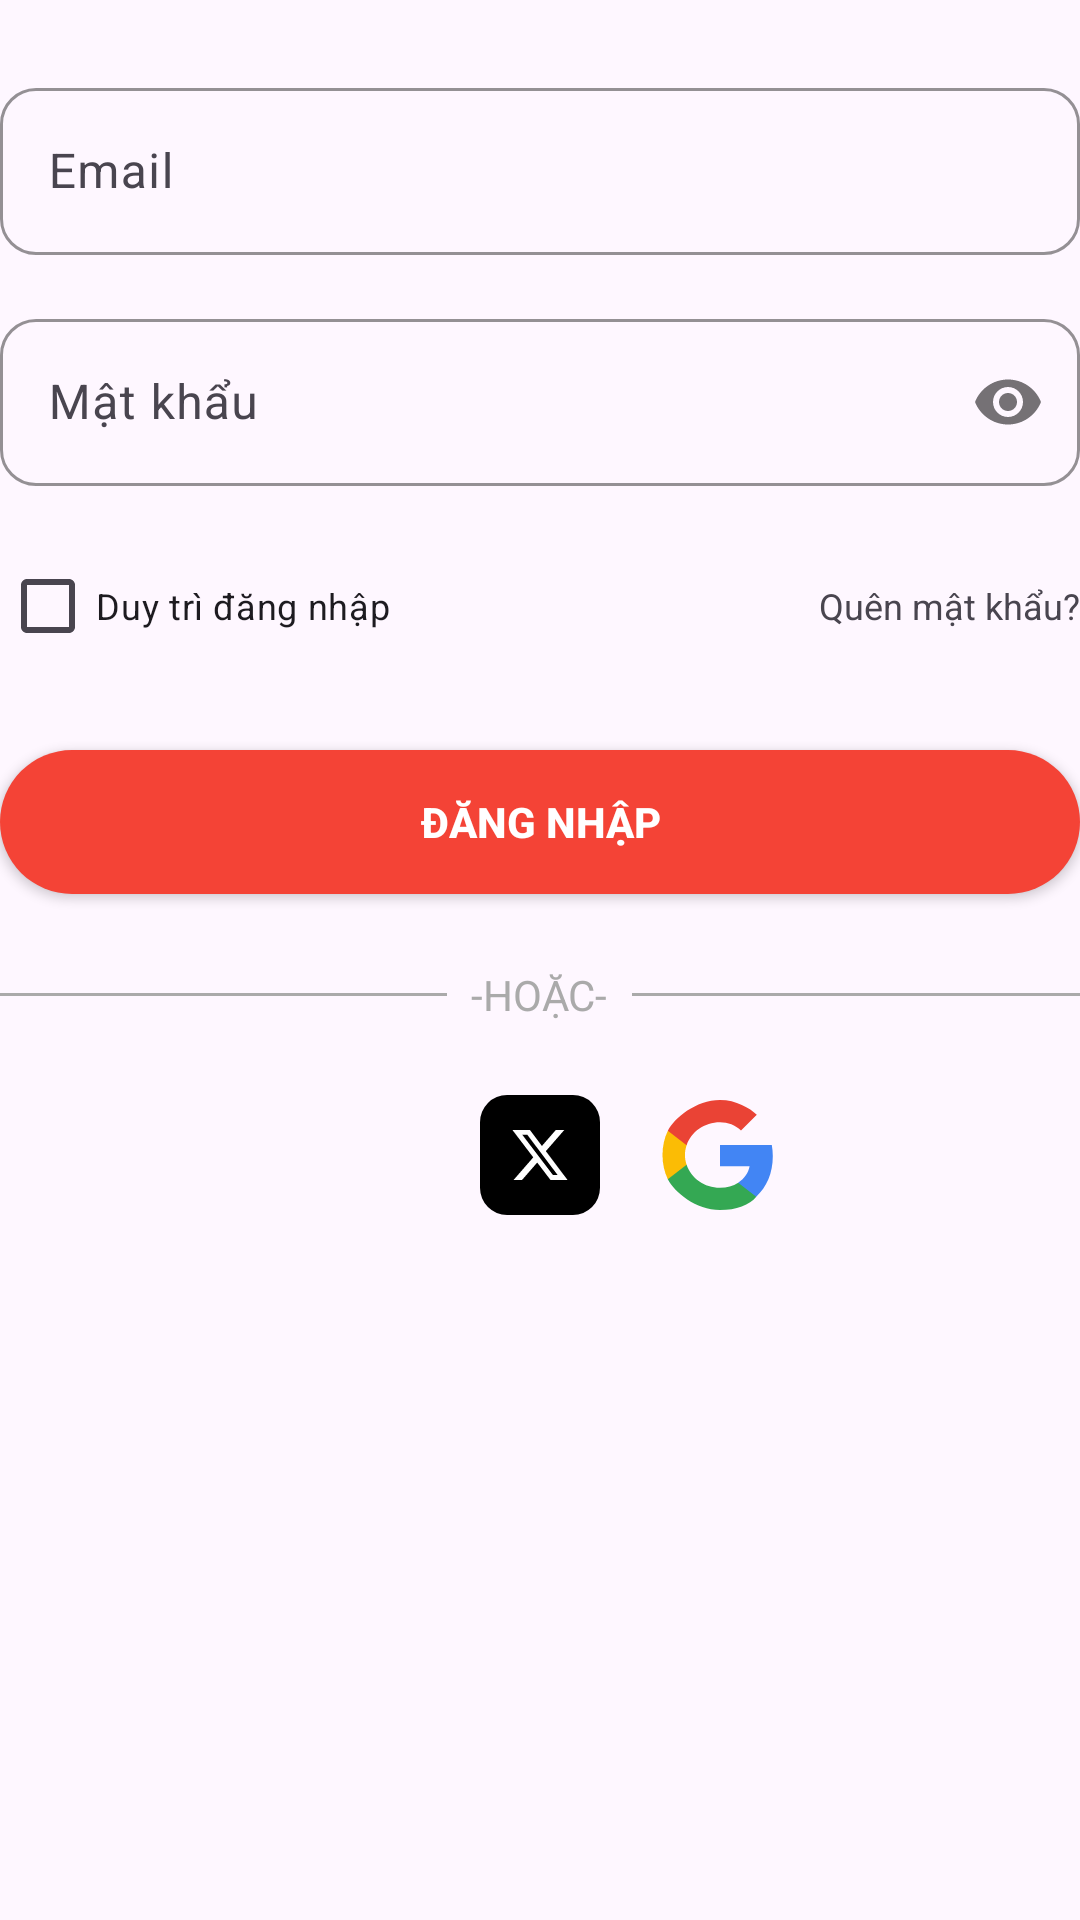

Here is an Android app screen rendered from its layout file. Give the layout XML and the strings, colors and styles it references.
<!-- AndroidManifest.xml: application theme Theme.FocusMate -->
<!-- res/layout/fragment_sign_in.xml -->
<?xml version="1.0" encoding="utf-8"?>
<LinearLayout xmlns:android="http://schemas.android.com/apk/res/android"
    xmlns:app="http://schemas.android.com/apk/res-auto"
    android:layout_width="match_parent"
    android:layout_height="wrap_content"
    android:orientation="vertical">

    
    <com.google.android.material.textfield.TextInputLayout
        android:layout_width="match_parent"
        android:layout_height="wrap_content"
        android:layout_marginTop="24dp"
        app:boxCornerRadiusTopStart="12dp"
        app:boxCornerRadiusTopEnd="12dp"
        app:boxCornerRadiusBottomStart="12dp"
        app:boxCornerRadiusBottomEnd="12dp"
        app:boxStrokeColor="@color/primary_color_mid"
        app:hintTextColor="@color/primary_color_mid">

        <com.google.android.material.textfield.TextInputEditText
            android:id="@+id/email_or_username_input"
            android:layout_width="match_parent"
            android:layout_height="wrap_content"
            android:hint="Email"
            android:inputType="textEmailAddress" />
    </com.google.android.material.textfield.TextInputLayout>

    <com.google.android.material.textfield.TextInputLayout
        android:layout_width="match_parent"
        android:layout_height="wrap_content"
        app:passwordToggleEnabled="true"
        android:layout_marginTop="16dp"
        app:boxCornerRadiusTopStart="12dp"
        app:boxCornerRadiusTopEnd="12dp"
        app:boxCornerRadiusBottomStart="12dp"
        app:boxCornerRadiusBottomEnd="12dp"
        app:boxStrokeColor="@color/primary_color_mid"
        app:hintTextColor="@color/primary_color_mid">

        <com.google.android.material.textfield.TextInputEditText
            android:id="@+id/password_input"
            android:layout_width="match_parent"
            android:layout_height="wrap_content"
            android:hint="Mật khẩu"
            android:inputType="textPassword" />
    </com.google.android.material.textfield.TextInputLayout>

    <RelativeLayout
        android:layout_width="match_parent"
        android:layout_height="wrap_content"
        android:layout_marginTop="16dp">

        <CheckBox
            android:id="@+id/remember_me_checkbox"
            android:layout_width="wrap_content"
            android:layout_height="wrap_content"
            android:text="Duy trì đăng nhập"
            android:textSize="12sp" />

        <TextView
            android:id="@+id/forgot_password_text"
            android:layout_width="wrap_content"
            android:layout_height="wrap_content"
            android:layout_alignParentEnd="true"
            android:layout_centerVertical="true"
            android:text="Quên mật khẩu?"
            android:textColor="@color/primary_color_end"
            android:textSize="12sp" />
    </RelativeLayout>

    <androidx.appcompat.widget.AppCompatButton
        android:id="@+id/sign_in_button"
        android:layout_width="match_parent"
        android:layout_height="wrap_content"
        android:layout_marginTop="24dp"
        android:background="@drawable/bg_button_primary"
        android:text="Đăng Nhập"
        android:textColor="@android:color/white"
        android:textStyle="bold" />

    <LinearLayout
        android:layout_width="match_parent"
        android:layout_height="wrap_content"
        android:gravity="center_vertical"
        android:layout_marginTop="24dp"
        android:orientation="horizontal">

        <View
            android:layout_width="0dp"
            android:layout_height="1dp"
            android:layout_weight="1"
            android:background="@android:color/darker_gray" />

        <TextView
            android:layout_width="wrap_content"
            android:layout_height="wrap_content"
            android:text="-HOẶC-"
            android:layout_marginStart="8dp"
            android:layout_marginEnd="8dp"
            android:textColor="@android:color/darker_gray" />

        <View
            android:layout_width="0dp"
            android:layout_height="1dp"
            android:layout_weight="1"
            android:background="@android:color/darker_gray" />
    </LinearLayout>

    <LinearLayout
        android:layout_width="match_parent"
        android:layout_height="wrap_content"
        android:gravity="center"
        android:layout_marginTop="24dp"
        android:orientation="horizontal">

        <ImageView
            android:layout_width="40dp"
            android:layout_height="40dp"
            android:src="@drawable/ic_facebook"
            android:layout_marginEnd="20dp"/>
        <ImageView
            android:layout_width="40dp"
            android:layout_height="40dp"
            android:src="@drawable/ic_twitter"
            android:layout_marginEnd="20dp"/>
        <ImageView
            android:id="@+id/ic_google"
            android:layout_width="40dp"
            android:layout_height="40dp"
            android:src="@drawable/ic_google"/>

    </LinearLayout>

</LinearLayout>
<!-- resources referenced by this layout -->
<resources>
  <!-- drawable bg_button_primary (drawable) -->
  <?xml version="1.0" encoding="utf-8"?>
  <shape xmlns:android="http://schemas.android.com/apk/res/android"
      android:shape="rectangle">
      <solid android:color="#F44336" />
      <corners android:radius="30dp" />
  </shape>
  <!-- drawable ic_google (drawable) -->
  <?xml version="1.0" encoding="utf-8"?>
  <vector xmlns:android="http://schemas.android.com/apk/res/android"
      android:width="24dp"
      android:height="24dp"
      android:viewportWidth="24"
      android:viewportHeight="24">
      <path
          android:fillColor="#4285F4"
          android:pathData="M22.56,12.25C22.56,11.47 22.49,10.72 22.36,10H12V14.26H17.92C17.66,15.63 16.84,16.78 15.64,17.53V20.33H19.25C21.33,18.43 22.56,15.6 22.56,12.25Z" />
      <path
          android:fillColor="#34A853"
          android:pathData="M12,23C15.24,23 17.96,21.94 19.25,20.33L15.64,17.53C14.64,18.17 13.38,18.56 12,18.56C8.87,18.56 6.22,16.64 5.32,13.95H1.57V16.84C2.85,19.39 7.19,23 12,23Z" />
      <path
          android:fillColor="#FBBC05"
          android:pathData="M5.32,13.95C5.1,13.31 4.98,12.66 4.98,12S5.1,10.69 5.32,10.05V7.16H1.57C0.88,8.54 0.5,10.22 0.5,12S0.88,15.46 1.57,16.84L5.32,13.95Z" />
      <path
          android:fillColor="#EA4335"
          android:pathData="M12,5.44C13.62,5.44 15.06,6 16.2,7.09L19.36,3.93C17.95,2.63 15.24,1 12,1C7.19,1 2.85,4.61 1.57,7.16L5.32,10.05C6.22,7.36 8.87,5.44 12,5.44Z" />
  </vector>
  <!-- drawable ic_twitter (drawable) -->
  <vector xmlns:android="http://schemas.android.com/apk/res/android" android:height="23.889376dp" android:viewportHeight="509.64" android:viewportWidth="512" android:width="24dp">
        
      <path android:fillColor="#FF000000" android:fillType="evenOdd" android:pathData="M115.61,0L396.39,0A115.61,115.61 0,0 1,512 115.61L512,394.03A115.61,115.61 0,0 1,396.39 509.64L115.61,509.64A115.61,115.61 0,0 1,0 394.03L0,115.61A115.61,115.61 0,0 1,115.61 0z"/>
        
      <path android:fillColor="#fff" android:fillType="nonZero" android:pathData="M323.74,148.35h36.12l-78.91,90.2 92.83,122.73h-72.69l-56.93,-74.43 -65.15,74.43h-36.14l84.4,-96.47 -89.05,-116.46h74.53l51.46,68.04 59.53,-68.04zM311.06,339.66h20.02l-129.2,-170.82L180.4,168.84l130.66,170.82z"/>
      
  </vector>
  <style name="Theme.FocusMate" parent="Base.Theme.FocusMate" />
  <style name="Base.Theme.FocusMate" parent="Theme.Material3.DayNight.NoActionBar">
          <item name="android:windowLightStatusBar">false</item>
  
      </style>
</resources>
